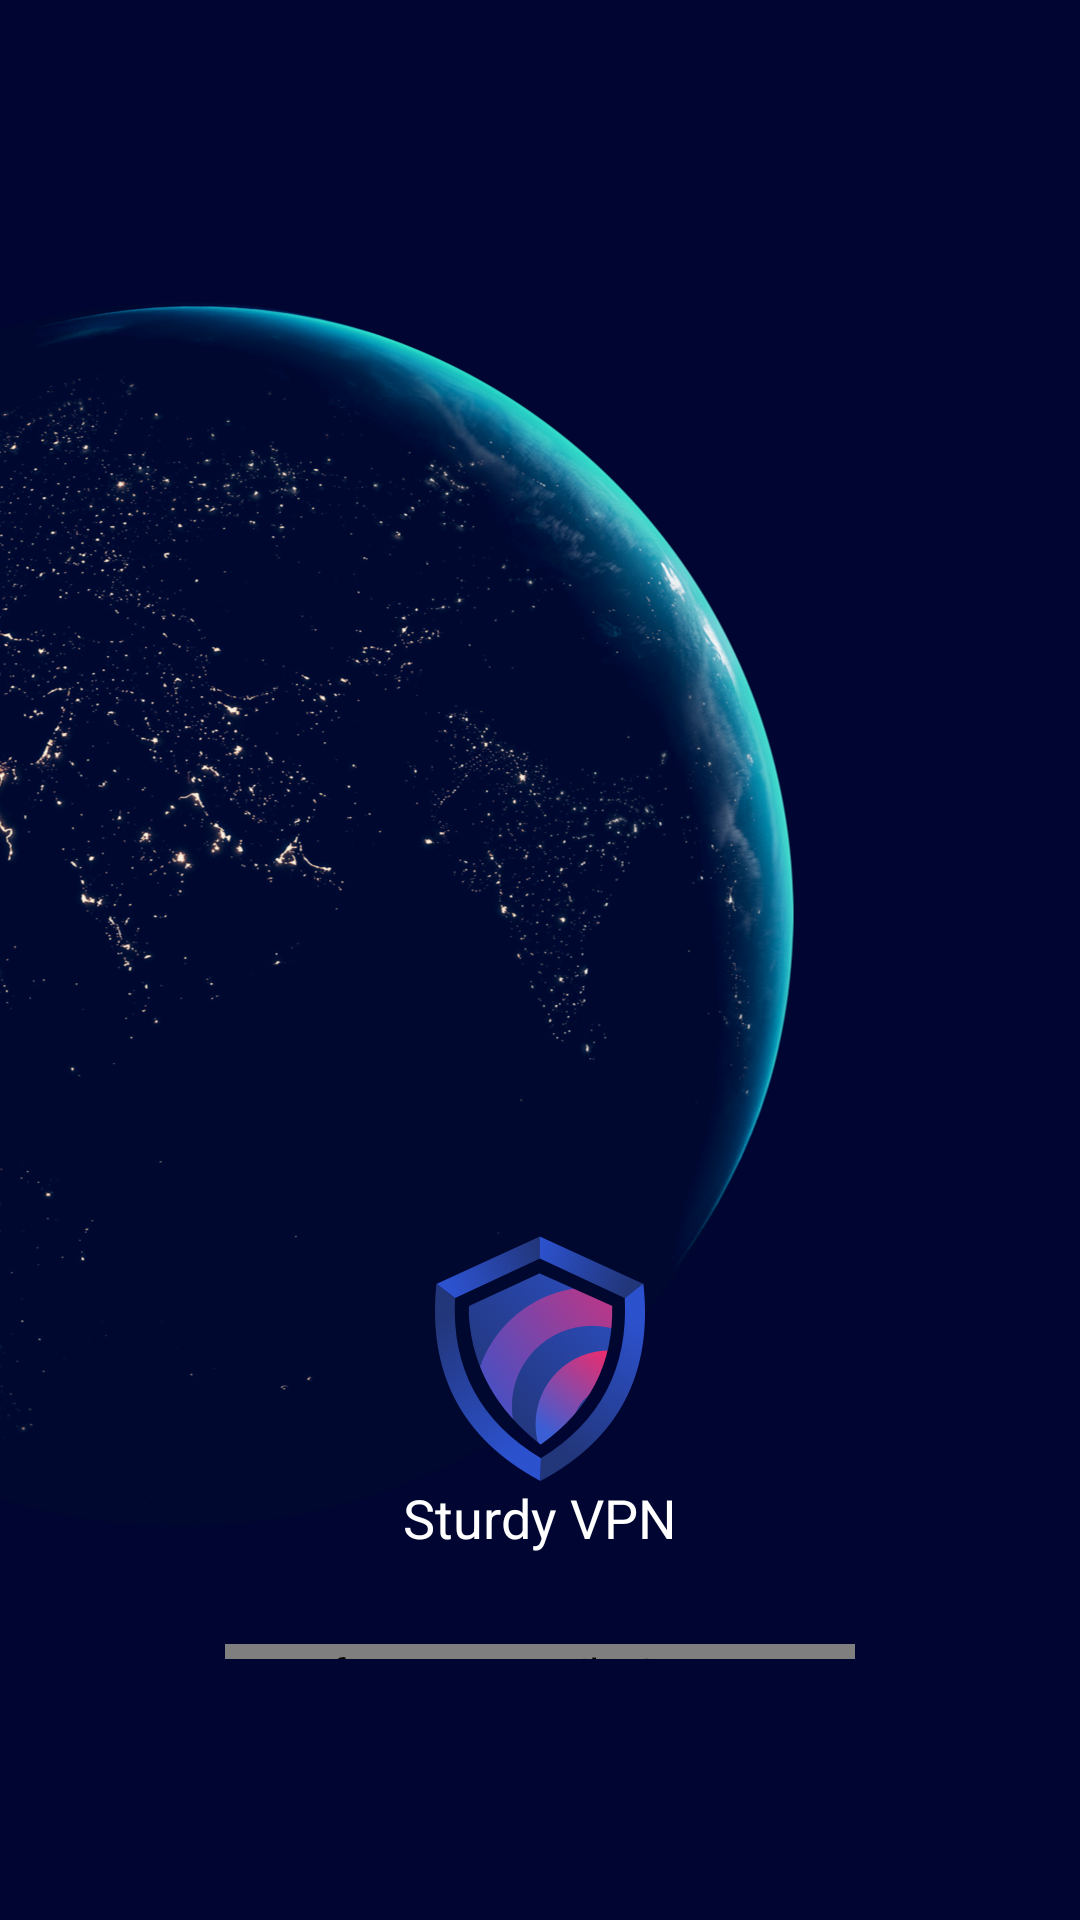

Here is an Android app screen rendered from its layout file. Give the layout XML and the strings, colors and styles it references.
<!-- AndroidManifest.xml: application theme Theme.VpnProject -->
<!-- res/layout/activity_flash.xml -->
<?xml version="1.0" encoding="utf-8"?>
<layout>

    <androidx.constraintlayout.widget.ConstraintLayout xmlns:android="http://schemas.android.com/apk/res/android"
        xmlns:app="http://schemas.android.com/apk/res-auto"
        android:background="@color/background"
        android:layout_width="match_parent"
        android:layout_height="match_parent">

        <ImageView
            android:id="@+id/flash_background"
            android:layout_width="wrap_content"
            android:layout_height="wrap_content"
            android:layout_marginTop="100dp"
            android:background="@mipmap/flash_background"
            app:layout_constraintStart_toStartOf="parent"
            app:layout_constraintTop_toTopOf="parent" />

        <ImageView
            android:id="@+id/flash_logo"
            android:layout_width="wrap_content"
            android:layout_height="wrap_content"
            android:background="@mipmap/flash_logo"
            app:layout_constraintBottom_toTopOf="@id/flash_tv"
            app:layout_constraintEnd_toEndOf="parent"
            app:layout_constraintStart_toStartOf="parent" />

        <TextView
            android:id="@+id/flash_tv"
            android:layout_width="wrap_content"
            android:layout_height="wrap_content"
            android:layout_marginBottom="30dp"
            android:text="Sturdy VPN"
            android:textColor="#FFFFFFFF"
            android:textSize="18sp"
            app:layout_constraintBottom_toTopOf="@id/progress_bar"
            app:layout_constraintEnd_toEndOf="parent"
            app:layout_constraintStart_toStartOf="parent" />

        <com.four.yy.vpn.utils.CustomProgressBar
            android:id="@+id/progress_bar"
            style="?android:attr/progressBarStyleHorizontal"
            android:layout_width="210dp"
            android:layout_height="5dp"
            android:layout_marginBottom="87dp"
            app:layout_constraintBottom_toBottomOf="parent"
            app:layout_constraintEnd_toEndOf="parent"
            app:layout_constraintStart_toStartOf="parent" />
    </androidx.constraintlayout.widget.ConstraintLayout>
</layout>
<!-- resources referenced by this layout -->
<resources>
  <color name="background">#FF000631</color>
  <!-- mipmap flash_background: png bitmap (mipmap-xxhdpi, 538713 bytes) -->
  <!-- mipmap flash_logo: png bitmap (mipmap-xxhdpi, 46111 bytes) -->
  <style name="Theme.VpnProject" parent="Theme.MaterialComponents.DayNight.Bridge">
          
          <item name="colorPrimary">@color/purple_500</item>
          <item name="colorPrimaryVariant">@color/purple_700</item>
          <item name="colorOnPrimary">@color/white</item>
          
          <item name="colorSecondary">@color/teal_200</item>
          <item name="colorSecondaryVariant">@color/teal_700</item>
          <item name="colorOnSecondary">@color/black</item>
          
          
      </style>
  <color name="purple_500">#FF6200EE</color>
  <color name="purple_700">#FF3700B3</color>
  <color name="white">#FFFFFFFF</color>
  <color name="teal_200">#FF03DAC5</color>
  <color name="teal_700">#FF018786</color>
  <color name="black">#FF000000</color>
</resources>
